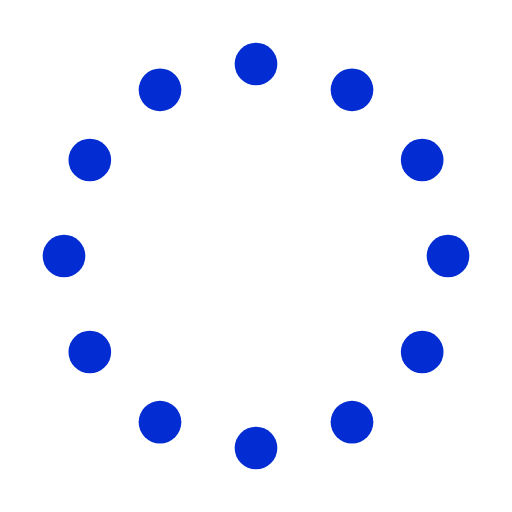
t = 0.00 s
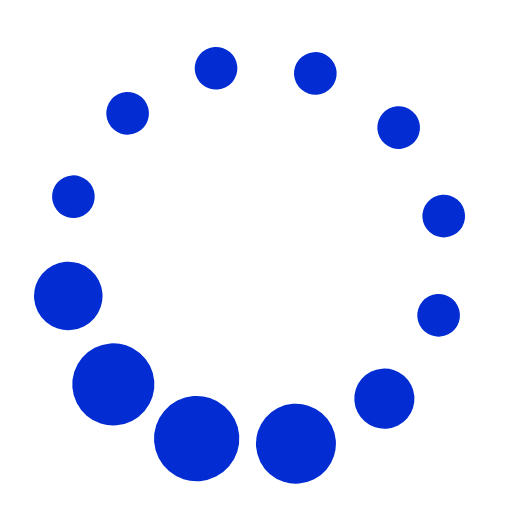
t = 1.20 s
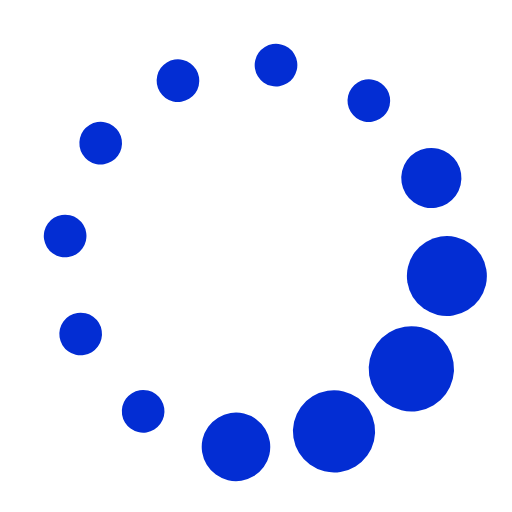
t = 2.40 s
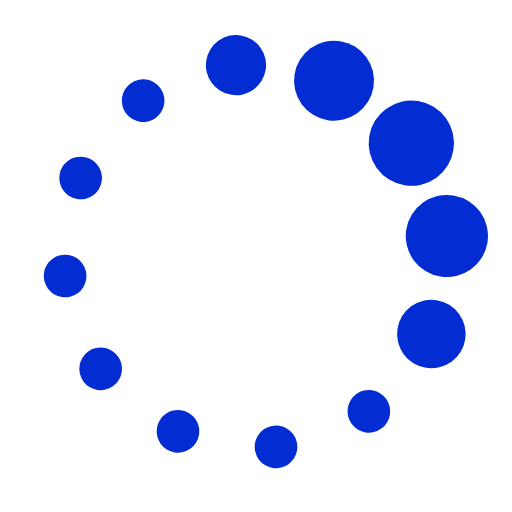
t = 3.60 s
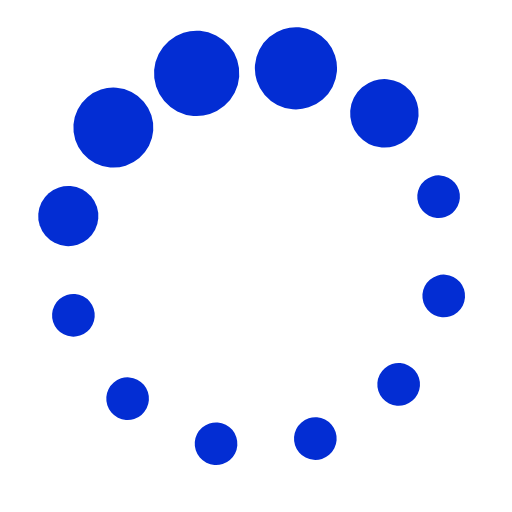
t = 4.80 s
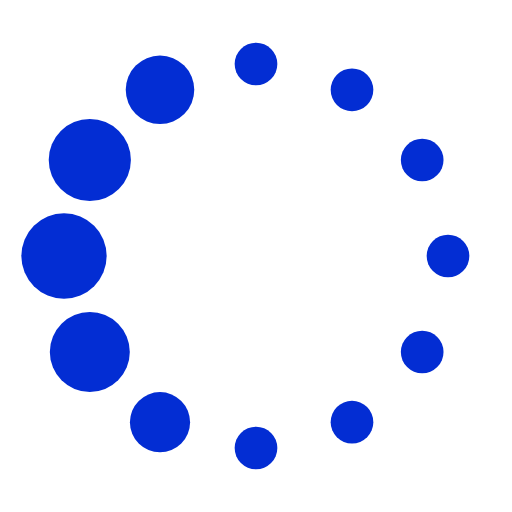
t = 6.00 s

The animated SVG that drew these frames (rendered in a browser with its animation timeline set to each time). Animation: 13 SMIL elements (animate=12,animateTransform=1); one cycle of 6.00 s, repeats indefinitely.

<svg fill="hsl(228, 97%, 42%)" viewBox="0 0 24 24" xmlns="http://www.w3.org/2000/svg">
    <g>
        <circle cx="12" cy="3" r="1">
            <animate id="spinner_7Z73" begin="0;spinner_tKsu.end-0.5s" attributeName="r" calcMode="spline" dur="0.6s"
                     values="1;2;1" keySplines=".27,.42,.37,.99;.53,0,.61,.73"/>
        </circle>
        <circle cx="16.50" cy="4.21" r="1">
            <animate id="spinner_Wd87" begin="spinner_7Z73.begin+0.1s" attributeName="r" calcMode="spline" dur="0.6s"
                     values="1;2;1" keySplines=".27,.42,.37,.99;.53,0,.61,.73"/>
        </circle>
        <circle cx="7.50" cy="4.21" r="1">
            <animate id="spinner_tKsu" begin="spinner_9Qlc.begin+0.1s" attributeName="r" calcMode="spline" dur="0.6s"
                     values="1;2;1" keySplines=".27,.42,.37,.99;.53,0,.61,.73"/>
        </circle>
        <circle cx="19.79" cy="7.50" r="1">
            <animate id="spinner_lMMO" begin="spinner_Wd87.begin+0.1s" attributeName="r" calcMode="spline" dur="0.6s"
                     values="1;2;1" keySplines=".27,.42,.37,.99;.53,0,.61,.73"/>
        </circle>
        <circle cx="4.21" cy="7.50" r="1">
            <animate id="spinner_9Qlc" begin="spinner_Khxv.begin+0.1s" attributeName="r" calcMode="spline" dur="0.6s"
                     values="1;2;1" keySplines=".27,.42,.37,.99;.53,0,.61,.73"/>
        </circle>
        <circle cx="21.00" cy="12.00" r="1">
            <animate id="spinner_5L9t" begin="spinner_lMMO.begin+0.1s" attributeName="r" calcMode="spline" dur="0.6s"
                     values="1;2;1" keySplines=".27,.42,.37,.99;.53,0,.61,.73"/>
        </circle>
        <circle cx="3.00" cy="12.00" r="1">
            <animate id="spinner_Khxv" begin="spinner_ld6P.begin+0.1s" attributeName="r" calcMode="spline" dur="0.6s"
                     values="1;2;1" keySplines=".27,.42,.37,.99;.53,0,.61,.73"/>
        </circle>
        <circle cx="19.79" cy="16.50" r="1">
            <animate id="spinner_BfTD" begin="spinner_5L9t.begin+0.1s" attributeName="r" calcMode="spline" dur="0.6s"
                     values="1;2;1" keySplines=".27,.42,.37,.99;.53,0,.61,.73"/>
        </circle>
        <circle cx="4.21" cy="16.50" r="1">
            <animate id="spinner_ld6P" begin="spinner_XyBs.begin+0.1s" attributeName="r" calcMode="spline" dur="0.6s"
                     values="1;2;1" keySplines=".27,.42,.37,.99;.53,0,.61,.73"/>
        </circle>
        <circle cx="16.50" cy="19.79" r="1">
            <animate id="spinner_7gAK" begin="spinner_BfTD.begin+0.1s" attributeName="r" calcMode="spline" dur="0.6s"
                     values="1;2;1" keySplines=".27,.42,.37,.99;.53,0,.61,.73"/>
        </circle>
        <circle cx="7.50" cy="19.79" r="1">
            <animate id="spinner_XyBs" begin="spinner_HiSl.begin+0.1s" attributeName="r" calcMode="spline" dur="0.6s"
                     values="1;2;1" keySplines=".27,.42,.37,.99;.53,0,.61,.73"/>
        </circle>
        <circle cx="12" cy="21" r="1">
            <animate id="spinner_HiSl" begin="spinner_7gAK.begin+0.1s" attributeName="r" calcMode="spline" dur="0.6s"
                     values="1;2;1" keySplines=".27,.42,.37,.99;.53,0,.61,.73"/>
        </circle>
        <animateTransform attributeName="transform" type="rotate" dur="6s" values="360 12 12;0 12 12"
                          repeatCount="indefinite"/>
    </g>
</svg>
